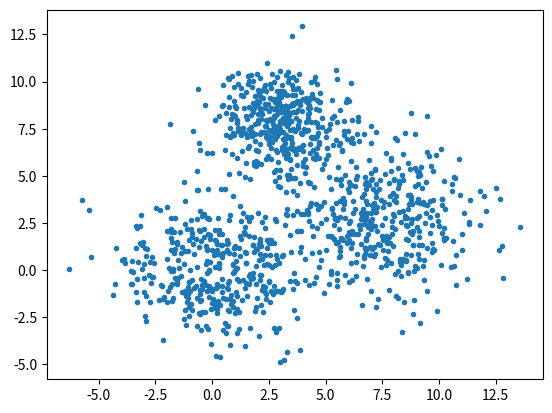
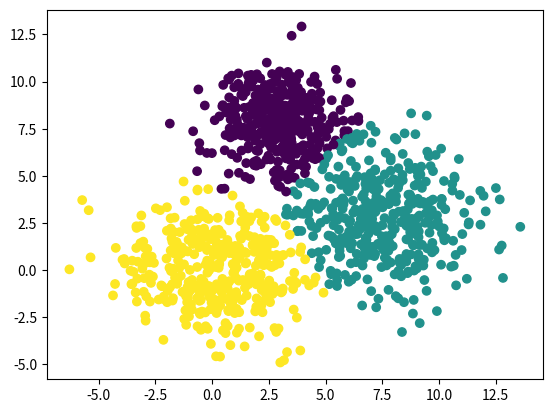

Here is the Python script that generated these plots, in order:
import numpy as np
import matplotlib.pyplot as plt

class soft_kmeans(object):
    def fit(self, x_train, K, beta, epoch):
        N, D = len(x_train), len(x_train[0])
        Y = np.zeros(N)
        c = np.random.choice(N,K)
        # initiate y
        y = x_train[c]
        rk = np.ones(N)
        tracky = np.ones((epoch,K))

        for e in range(epoch):

            for i in range(N):
                rc = np.zeros(K)
                for j in range(K):
                    rc[j] = np.exp(-beta*self.dist(x_train[i], y[j]))
                Y[i] = np.argmin(rc)
                rk[i] = min(rc)/np.sum(rc)

            for j in range(K):
            	# in case there are 0-sized categories
            	if (len(rk[Y==j])>0):
                    y[j] = np.sum(rk[Y==j].reshape((len(rk[Y==j]), 1))*x_train[Y==j],axis=0)/np.sum(rk[Y==j])

            tracky[e] = np.sum(y,axis=1)
            if e%20 == 0: print("Epoch:{:d}, newcenter at D1: {:f}".format(e,tracky[e][0]))

        return Y, tracky;

    def dist(self, x,y):
        return np.sqrt((y[0]-x[0])**2+(y[1]-x[1])**2)



def main():
    # Generate 2D data
    N = 400
    D = 2
    X1 = np.random.randn(N,D)
    X2 = np.random.randn(N,D)
    X3 = np.random.randn(N,D)
    sigma1, sigma2,sigma3, mean1x, mean1y, mean2x, mean2y, mean3x, mean3y = 1.5,2.0,1.5,3.0,8.0,7.5,2.5,0.0,0.0
    X1 = X1*sigma1+np.stack((np.ones(N)*mean1x, np.ones(N)*mean1y), axis=-1)
    X2 = X2*sigma2+np.stack((np.ones(N)*mean2x, np.ones(N)*mean2y), axis=-1)
    X3 = X3*sigma2+np.stack((np.ones(N)*mean3x, np.ones(N)*mean3y), axis=-1)
    X = np.concatenate((X1,X2,X3),axis=0)
    # plot the distribution of data
    plt.figure()
    plt.plot(X[:,0],X[:,1],'.')
    plt.show()
    # Seperate Train data and test data, not necessary in K-means
    x_train = X
    # x_test = X[:,500:]

    # fit
    K = 3
    beta = 0.1
    epoch = 200
    softkmeans = soft_kmeans()
    y_train, ytrack = softkmeans.fit(x_train, K, beta, epoch)

    # plot the prediction
    plt.figure()
    plt.scatter(X[:,0],X[:,1],c = y_train)
    plt.show()


if __name__=='__main__':
    main()

